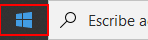
Task: Proceso en blanco
Workflow: Main

Step 1: click on the element in window 'Inicio' (explorer.exe)
